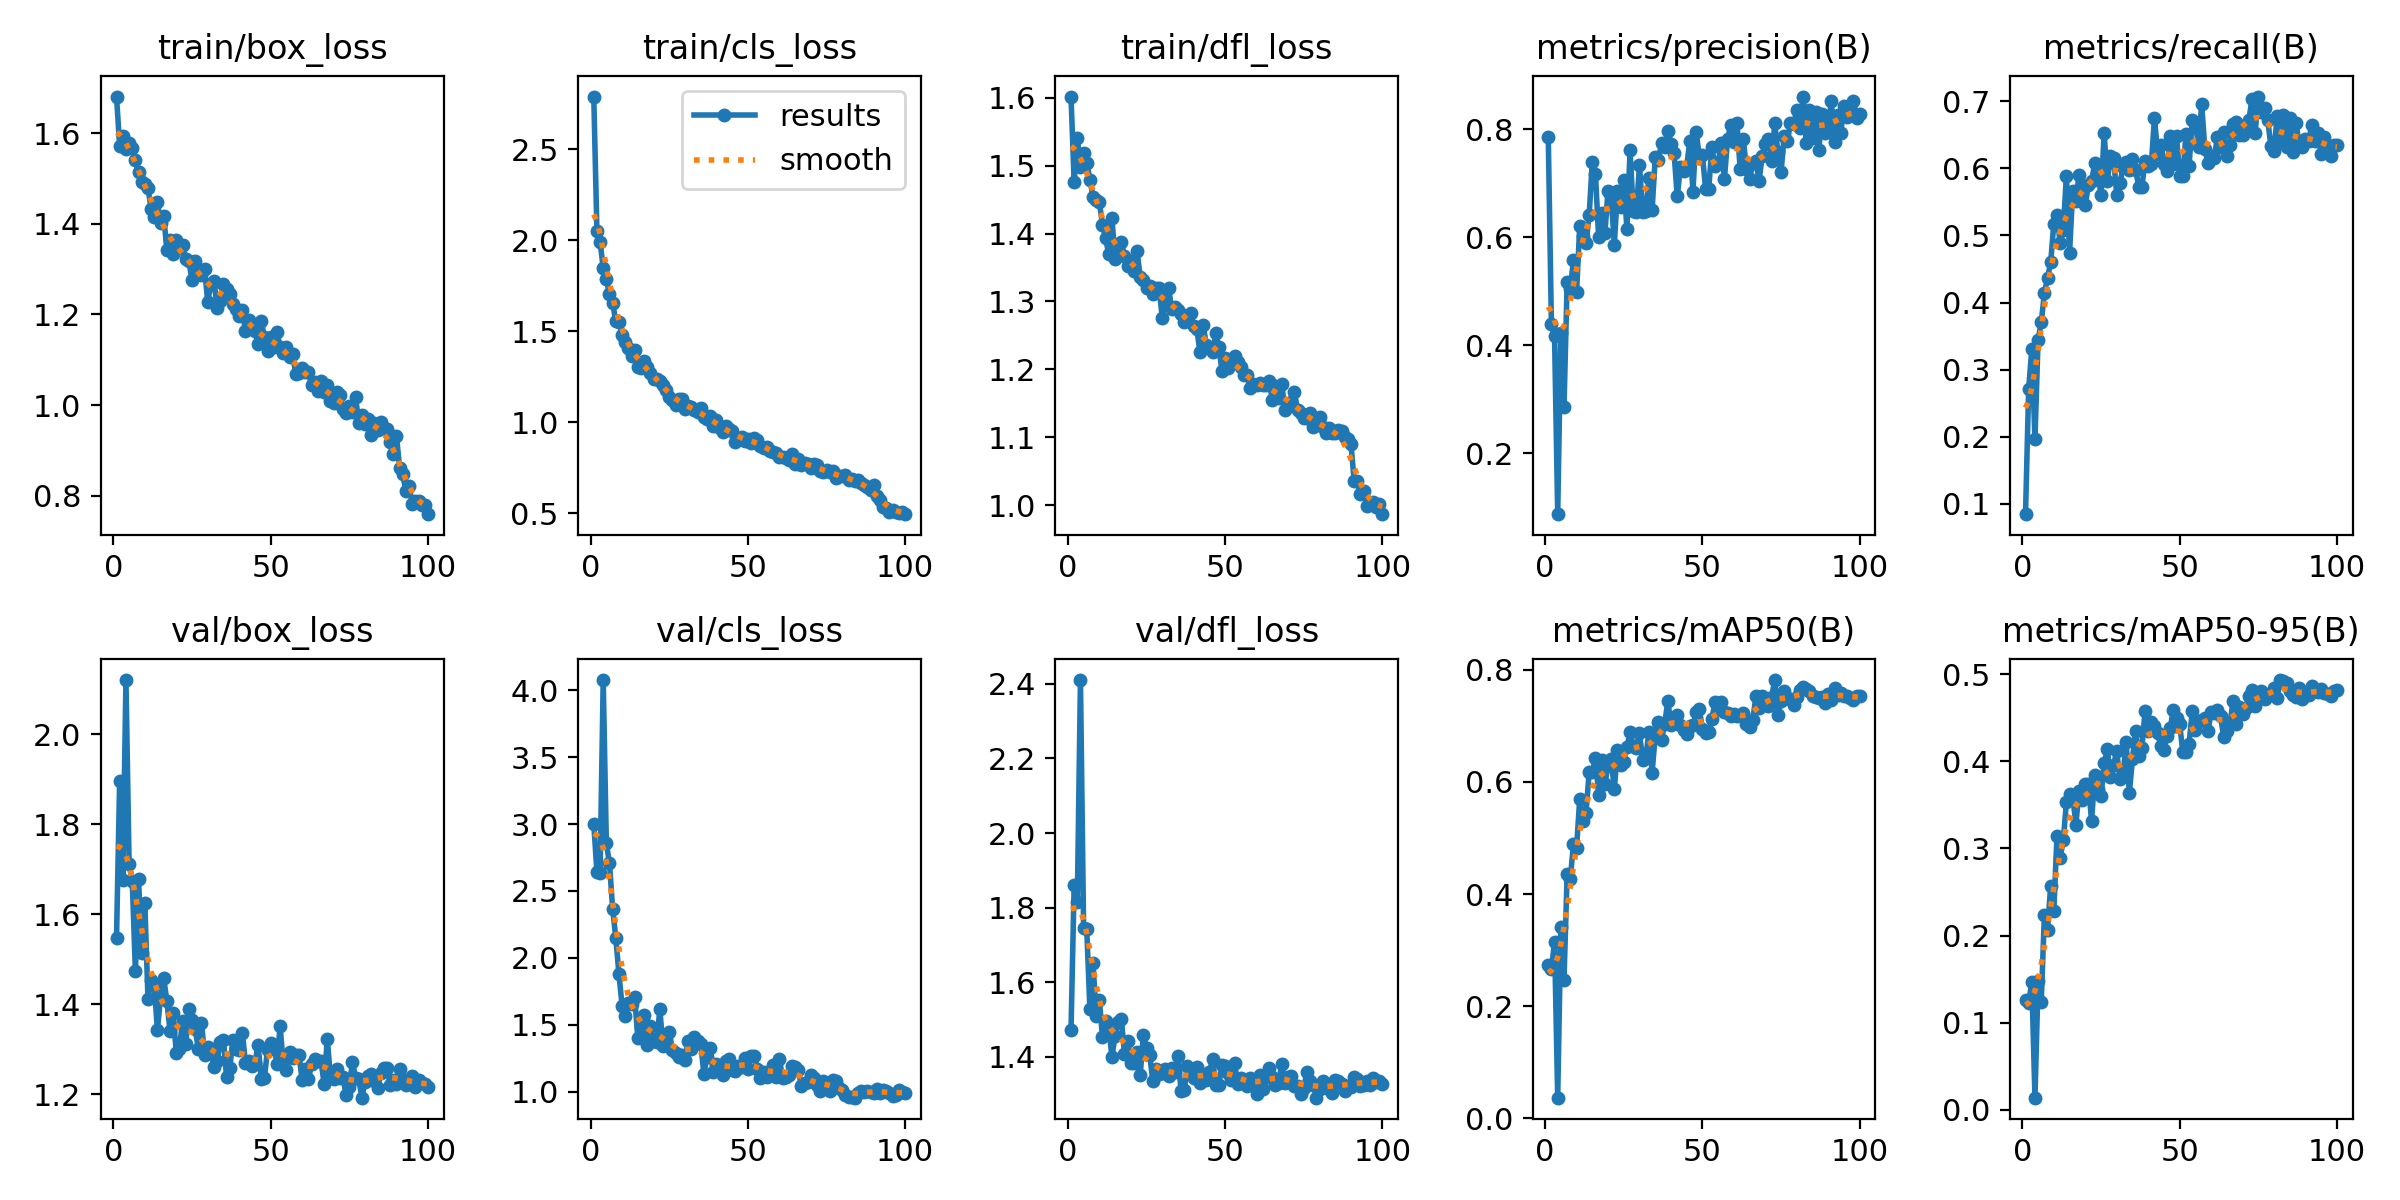

The table this chart was drawn from, first rows:
epoch, train/box_loss, train/cls_loss, train/dfl_loss, metrics/precision(B), metrics/recall(B), metrics/mAP50(B), metrics/mAP50-95(B), val/box_loss, val/cls_loss, val/dfl_loss, lr/pg0, lr/pg1, lr/pg2
1, 1.681, 2.789, 1.602, 0.7864, 0.08464, 0.2728, 0.1259, 1.547, 3.002, 1.472, 0.00064, 0.00064, 0.00064
2, 1.572, 2.053, 1.476, 0.4384, 0.2714, 0.2659, 0.1231, 1.897, 2.644, 1.862, 0.001287, 0.001287, 0.001287
3, 1.594, 1.99, 1.541, 0.4164, 0.3305, 0.3155, 0.1465, 1.677, 2.634, 1.816, 0.001921, 0.001921, 0.001921
4, 1.565, 1.849, 1.499, 0.08704, 0.1964, 0.03697, 0.01387, 2.121, 4.076, 2.41, 0.001941, 0.001941, 0.001941
5, 1.579, 1.784, 1.519, 0.4227, 0.3448, 0.3408, 0.1473, 1.713, 2.857, 1.746, 0.001921, 0.001921, 0.001921
6, 1.568, 1.705, 1.504, 0.285, 0.3707, 0.2461, 0.1238, 1.675, 2.705, 1.743, 0.001901, 0.001901, 0.001901
7, 1.541, 1.655, 1.48, 0.5161, 0.4138, 0.4352, 0.2236, 1.474, 2.368, 1.528, 0.001881, 0.001881, 0.001881
8, 1.514, 1.554, 1.454, 0.5045, 0.4368, 0.4272, 0.206, 1.679, 2.15, 1.651, 0.001861, 0.001861, 0.001861
9, 1.492, 1.552, 1.45, 0.5571, 0.4598, 0.4889, 0.2572, 1.513, 1.88, 1.511, 0.001842, 0.001842, 0.001842
10, 1.487, 1.479, 1.447, 0.4988, 0.5175, 0.4827, 0.2287, 1.624, 1.643, 1.553, 0.001822, 0.001822, 0.001822
11, 1.478, 1.442, 1.413, 0.6201, 0.5301, 0.5698, 0.314, 1.413, 1.566, 1.453, 0.001802, 0.001802, 0.001802
12, 1.433, 1.41, 1.393, 0.603, 0.4885, 0.5311, 0.289, 1.454, 1.661, 1.497, 0.001782, 0.001782, 0.001782
13, 1.414, 1.364, 1.37, 0.5898, 0.5086, 0.5447, 0.3091, 1.442, 1.655, 1.481, 0.001762, 0.001762, 0.001762
14, 1.449, 1.398, 1.423, 0.6406, 0.589, 0.6173, 0.353, 1.343, 1.711, 1.4, 0.001743, 0.001743, 0.001743
15, 1.402, 1.305, 1.362, 0.7399, 0.4742, 0.6176, 0.3619, 1.416, 1.403, 1.455, 0.001723, 0.001723, 0.001723
16, 1.417, 1.299, 1.378, 0.7167, 0.5661, 0.643, 0.3615, 1.458, 1.485, 1.494, 0.001703, 0.001703, 0.001703
17, 1.343, 1.335, 1.387, 0.601, 0.5517, 0.577, 0.3268, 1.407, 1.569, 1.503, 0.001683, 0.001683, 0.001683
18, 1.365, 1.303, 1.367, 0.6449, 0.5896, 0.6387, 0.3656, 1.342, 1.348, 1.408, 0.001663, 0.001663, 0.001663
19, 1.334, 1.272, 1.352, 0.6081, 0.569, 0.5956, 0.3556, 1.381, 1.491, 1.443, 0.001644, 0.001644, 0.001644
20, 1.365, 1.236, 1.36, 0.6864, 0.546, 0.6299, 0.3745, 1.292, 1.382, 1.384, 0.001624, 0.001624, 0.001624
21, 1.346, 1.238, 1.344, 0.6756, 0.5747, 0.641, 0.3734, 1.301, 1.368, 1.385, 0.001604, 0.001604, 0.001604
22, 1.354, 1.228, 1.374, 0.5861, 0.5805, 0.5871, 0.3315, 1.364, 1.614, 1.415, 0.001584, 0.001584, 0.001584
23, 1.323, 1.203, 1.336, 0.6854, 0.6072, 0.6564, 0.3842, 1.311, 1.339, 1.351, 0.001564, 0.001564, 0.001564
24, 1.319, 1.175, 1.331, 0.656, 0.5919, 0.6295, 0.3682, 1.389, 1.35, 1.46, 0.001545, 0.001545, 0.001545
25, 1.275, 1.14, 1.319, 0.7056, 0.5603, 0.6361, 0.3599, 1.365, 1.447, 1.425, 0.001525, 0.001525, 0.001525
26, 1.318, 1.121, 1.323, 0.6157, 0.6523, 0.6621, 0.3978, 1.345, 1.313, 1.406, 0.001505, 0.001505, 0.001505
27, 1.293, 1.096, 1.311, 0.7611, 0.5805, 0.6887, 0.4136, 1.301, 1.292, 1.336, 0.001485, 0.001485, 0.001485
28, 1.288, 1.129, 1.319, 0.6494, 0.6178, 0.6643, 0.3817, 1.359, 1.258, 1.369, 0.001465, 0.001465, 0.001465
29, 1.3, 1.126, 1.32, 0.6469, 0.6149, 0.6612, 0.3963, 1.288, 1.274, 1.354, 0.001446, 0.001446, 0.001446
30, 1.227, 1.073, 1.276, 0.733, 0.5603, 0.6866, 0.4113, 1.304, 1.235, 1.357, 0.001426, 0.001426, 0.001426
31, 1.268, 1.087, 1.304, 0.646, 0.5776, 0.64, 0.3792, 1.3, 1.378, 1.368, 0.001406, 0.001406, 0.001406
32, 1.275, 1.082, 1.32, 0.6476, 0.6021, 0.6442, 0.3839, 1.261, 1.322, 1.349, 0.001386, 0.001386, 0.001386
33, 1.214, 1.066, 1.289, 0.7095, 0.6092, 0.6891, 0.4218, 1.274, 1.409, 1.372, 0.001366, 0.001366, 0.001366
34, 1.23, 1.056, 1.291, 0.6494, 0.5977, 0.6156, 0.3635, 1.317, 1.376, 1.36, 0.001347, 0.001347, 0.001347
35, 1.267, 1.08, 1.287, 0.748, 0.6141, 0.683, 0.4029, 1.32, 1.36, 1.403, 0.001327, 0.001327, 0.001327
36, 1.257, 1.028, 1.281, 0.743, 0.5977, 0.7068, 0.4352, 1.238, 1.136, 1.308, 0.001307, 0.001307, 0.001307
37, 1.246, 1.016, 1.27, 0.7746, 0.5727, 0.6755, 0.4065, 1.258, 1.26, 1.311, 0.001287, 0.001287, 0.001287
38, 1.222, 1.035, 1.277, 0.7664, 0.5718, 0.7034, 0.4155, 1.322, 1.323, 1.376, 0.001267, 0.001267, 0.001267
39, 1.212, 0.9789, 1.283, 0.7975, 0.611, 0.7446, 0.4578, 1.301, 1.151, 1.355, 0.001248, 0.001248, 0.001248
40, 1.196, 1.013, 1.264, 0.7725, 0.6035, 0.7022, 0.4344, 1.298, 1.206, 1.343, 0.001228, 0.001228, 0.001228
41, 1.211, 0.9704, 1.26, 0.7556, 0.6063, 0.7068, 0.4446, 1.337, 1.153, 1.372, 0.001208, 0.001208, 0.001208
42, 1.163, 0.9464, 1.225, 0.6754, 0.6756, 0.7197, 0.44, 1.269, 1.123, 1.329, 0.001188, 0.001188, 0.001188
43, 1.188, 0.9807, 1.266, 0.7298, 0.6207, 0.7018, 0.4323, 1.273, 1.232, 1.343, 0.001168, 0.001168, 0.001168
44, 1.177, 0.9631, 1.236, 0.7232, 0.6351, 0.6926, 0.4173, 1.262, 1.248, 1.338, 0.001149, 0.001149, 0.001149
45, 1.163, 0.9508, 1.232, 0.7308, 0.6063, 0.6857, 0.4132, 1.269, 1.161, 1.36, 0.001129, 0.001129, 0.001129
46, 1.135, 0.8887, 1.225, 0.7785, 0.5958, 0.7007, 0.4292, 1.311, 1.153, 1.393, 0.001109, 0.001109, 0.001109
47, 1.186, 0.9075, 1.253, 0.6844, 0.648, 0.7015, 0.4387, 1.233, 1.19, 1.325, 0.001089, 0.001089, 0.001089
48, 1.15, 0.9184, 1.233, 0.7954, 0.6063, 0.724, 0.4587, 1.236, 1.182, 1.326, 0.001069, 0.001069, 0.001069
49, 1.119, 0.899, 1.197, 0.7504, 0.648, 0.7306, 0.4497, 1.299, 1.25, 1.377, 0.00105, 0.00105, 0.00105
50, 1.15, 0.9091, 1.217, 0.7528, 0.5891, 0.6946, 0.4431, 1.313, 1.169, 1.377, 0.00103, 0.00103, 0.00103
51, 1.129, 0.887, 1.202, 0.6897, 0.5891, 0.6882, 0.4107, 1.31, 1.269, 1.358, 0.00101, 0.00101, 0.00101
52, 1.162, 0.9128, 1.212, 0.6894, 0.6505, 0.6897, 0.411, 1.268, 1.268, 1.338, 0.0009902, 0.0009902, 0.0009902
53, 1.128, 0.8995, 1.219, 0.7665, 0.6036, 0.7121, 0.4202, 1.352, 1.172, 1.384, 0.0009704, 0.0009704, 0.0009704
54, 1.115, 0.8663, 1.211, 0.7311, 0.6724, 0.7419, 0.4575, 1.267, 1.103, 1.327, 0.0009506, 0.0009506, 0.0009506
55, 1.129, 0.857, 1.204, 0.7383, 0.6667, 0.7295, 0.4356, 1.254, 1.15, 1.343, 0.0009308, 0.0009308, 0.0009308
56, 1.107, 0.8648, 1.191, 0.7744, 0.6322, 0.7424, 0.4464, 1.294, 1.114, 1.333, 0.000911, 0.000911, 0.000911
57, 1.112, 0.8395, 1.192, 0.7084, 0.6954, 0.7256, 0.4479, 1.28, 1.136, 1.321, 0.0008912, 0.0008912, 0.0008912
58, 1.068, 0.8377, 1.173, 0.7814, 0.6293, 0.7236, 0.4495, 1.288, 1.197, 1.343, 0.0008714, 0.0008714, 0.0008714
59, 1.07, 0.8327, 1.178, 0.8087, 0.6074, 0.7168, 0.4347, 1.288, 1.111, 1.339, 0.0008516, 0.0008516, 0.0008516
60, 1.081, 0.8107, 1.177, 0.7756, 0.6178, 0.7217, 0.456, 1.233, 1.248, 1.301, 0.0008318, 0.0008318, 0.0008318
... 40 more rows
